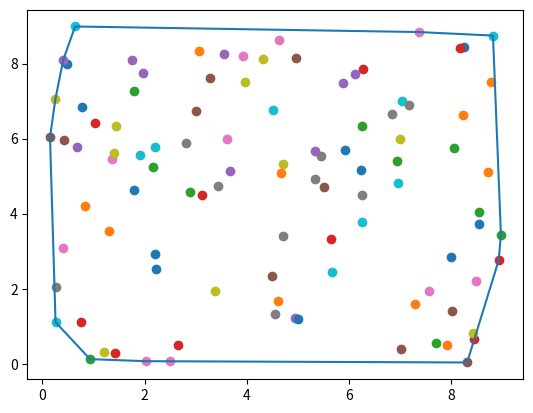

Python code for this plot:

from random import randint, uniform
import numpy as np
import matplotlib.pyplot as plt

def GenerarPuntos (p1,p2,n):
    puntos = []
    for i in range (n+1):
        x = uniform(p1[0],p2[0])
        y = uniform(p1[1],p2[1])
        t = (x,y)
        puntos.append(t)
        plt.scatter(x,y)
    S = convex_hull(puntos)
    return S

def convex_hull(points):
    points = sorted(set(points))
    if len(points) <= 1:
        return points
    def cross(o, a, b):
        return (a[0] - o[0]) * (b[1] - o[1]) - (a[1] - o[1]) * (b[0] - o[0])
    lower = []
    for p in points:
        while len(lower) >= 2 and cross(lower[-2], lower[-1], p) <= 0:
            lower.pop()
        lower.append(p)
    upper = []
    for p in reversed(points):
        while len(upper) >= 2 and cross(upper[-2], upper[-1], p) <= 0:
            upper.pop()
        upper.append(p)
    return lower[:-1] + upper[:-1]

p1 = [0,0]
p2 = [9,9]
n = 100
P = GenerarPuntos(p1,p2,n)
X = []
Y = []
for a,b in P:
    X.append(a)
    Y.append(b)
t = P[0]
X.append(t[0])
Y.append(t[1])
plt.plot(X,Y)    
plt.show()